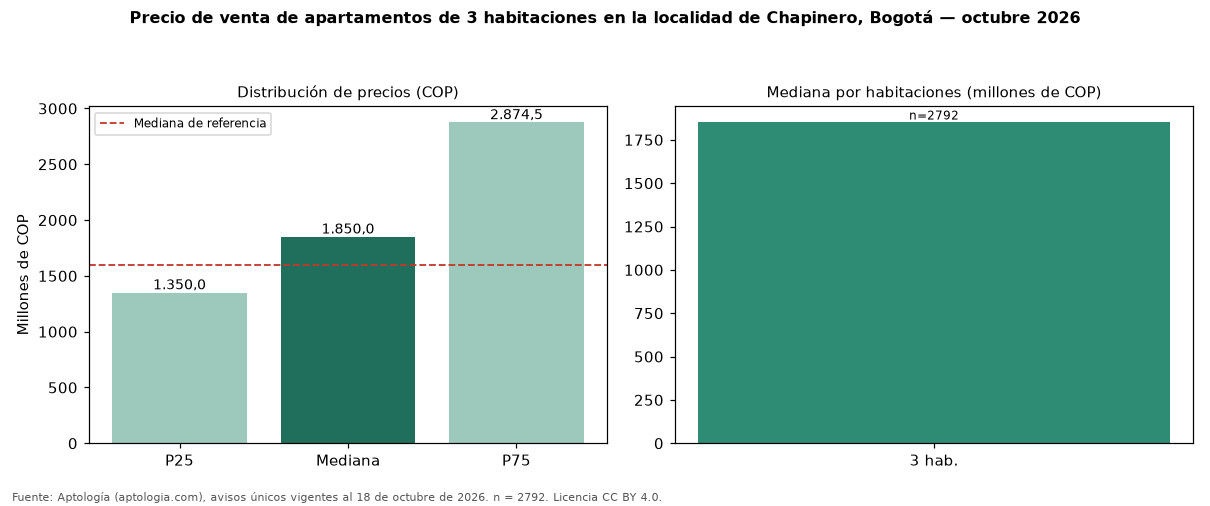

The data file committed next to this chart (first rows):
seccion, metrica, valor_cop, n
precio, p25, 1350000000, 2792
precio, mediana, 1850000000, 2792
precio, p75, 2874497400, 2792
cop_por_m2, p25, 7336190, 2792
cop_por_m2, mediana, 9062500, 2792
cop_por_m2, p75, 11399076, 2792
area, area_mediana_m2, 213.0, 2792
habitaciones, 3, 1850000000, 2792
administracion, mediana, 1863500, 2570
estrato, moda, 6, 
parqueadero, porcentaje_con_parqueadero, 98.2, 2792
referencia, mediana_referencia, 1600000000, 5721
referencia, mediana_cop_por_m2_referencia, 9392076, 5721
